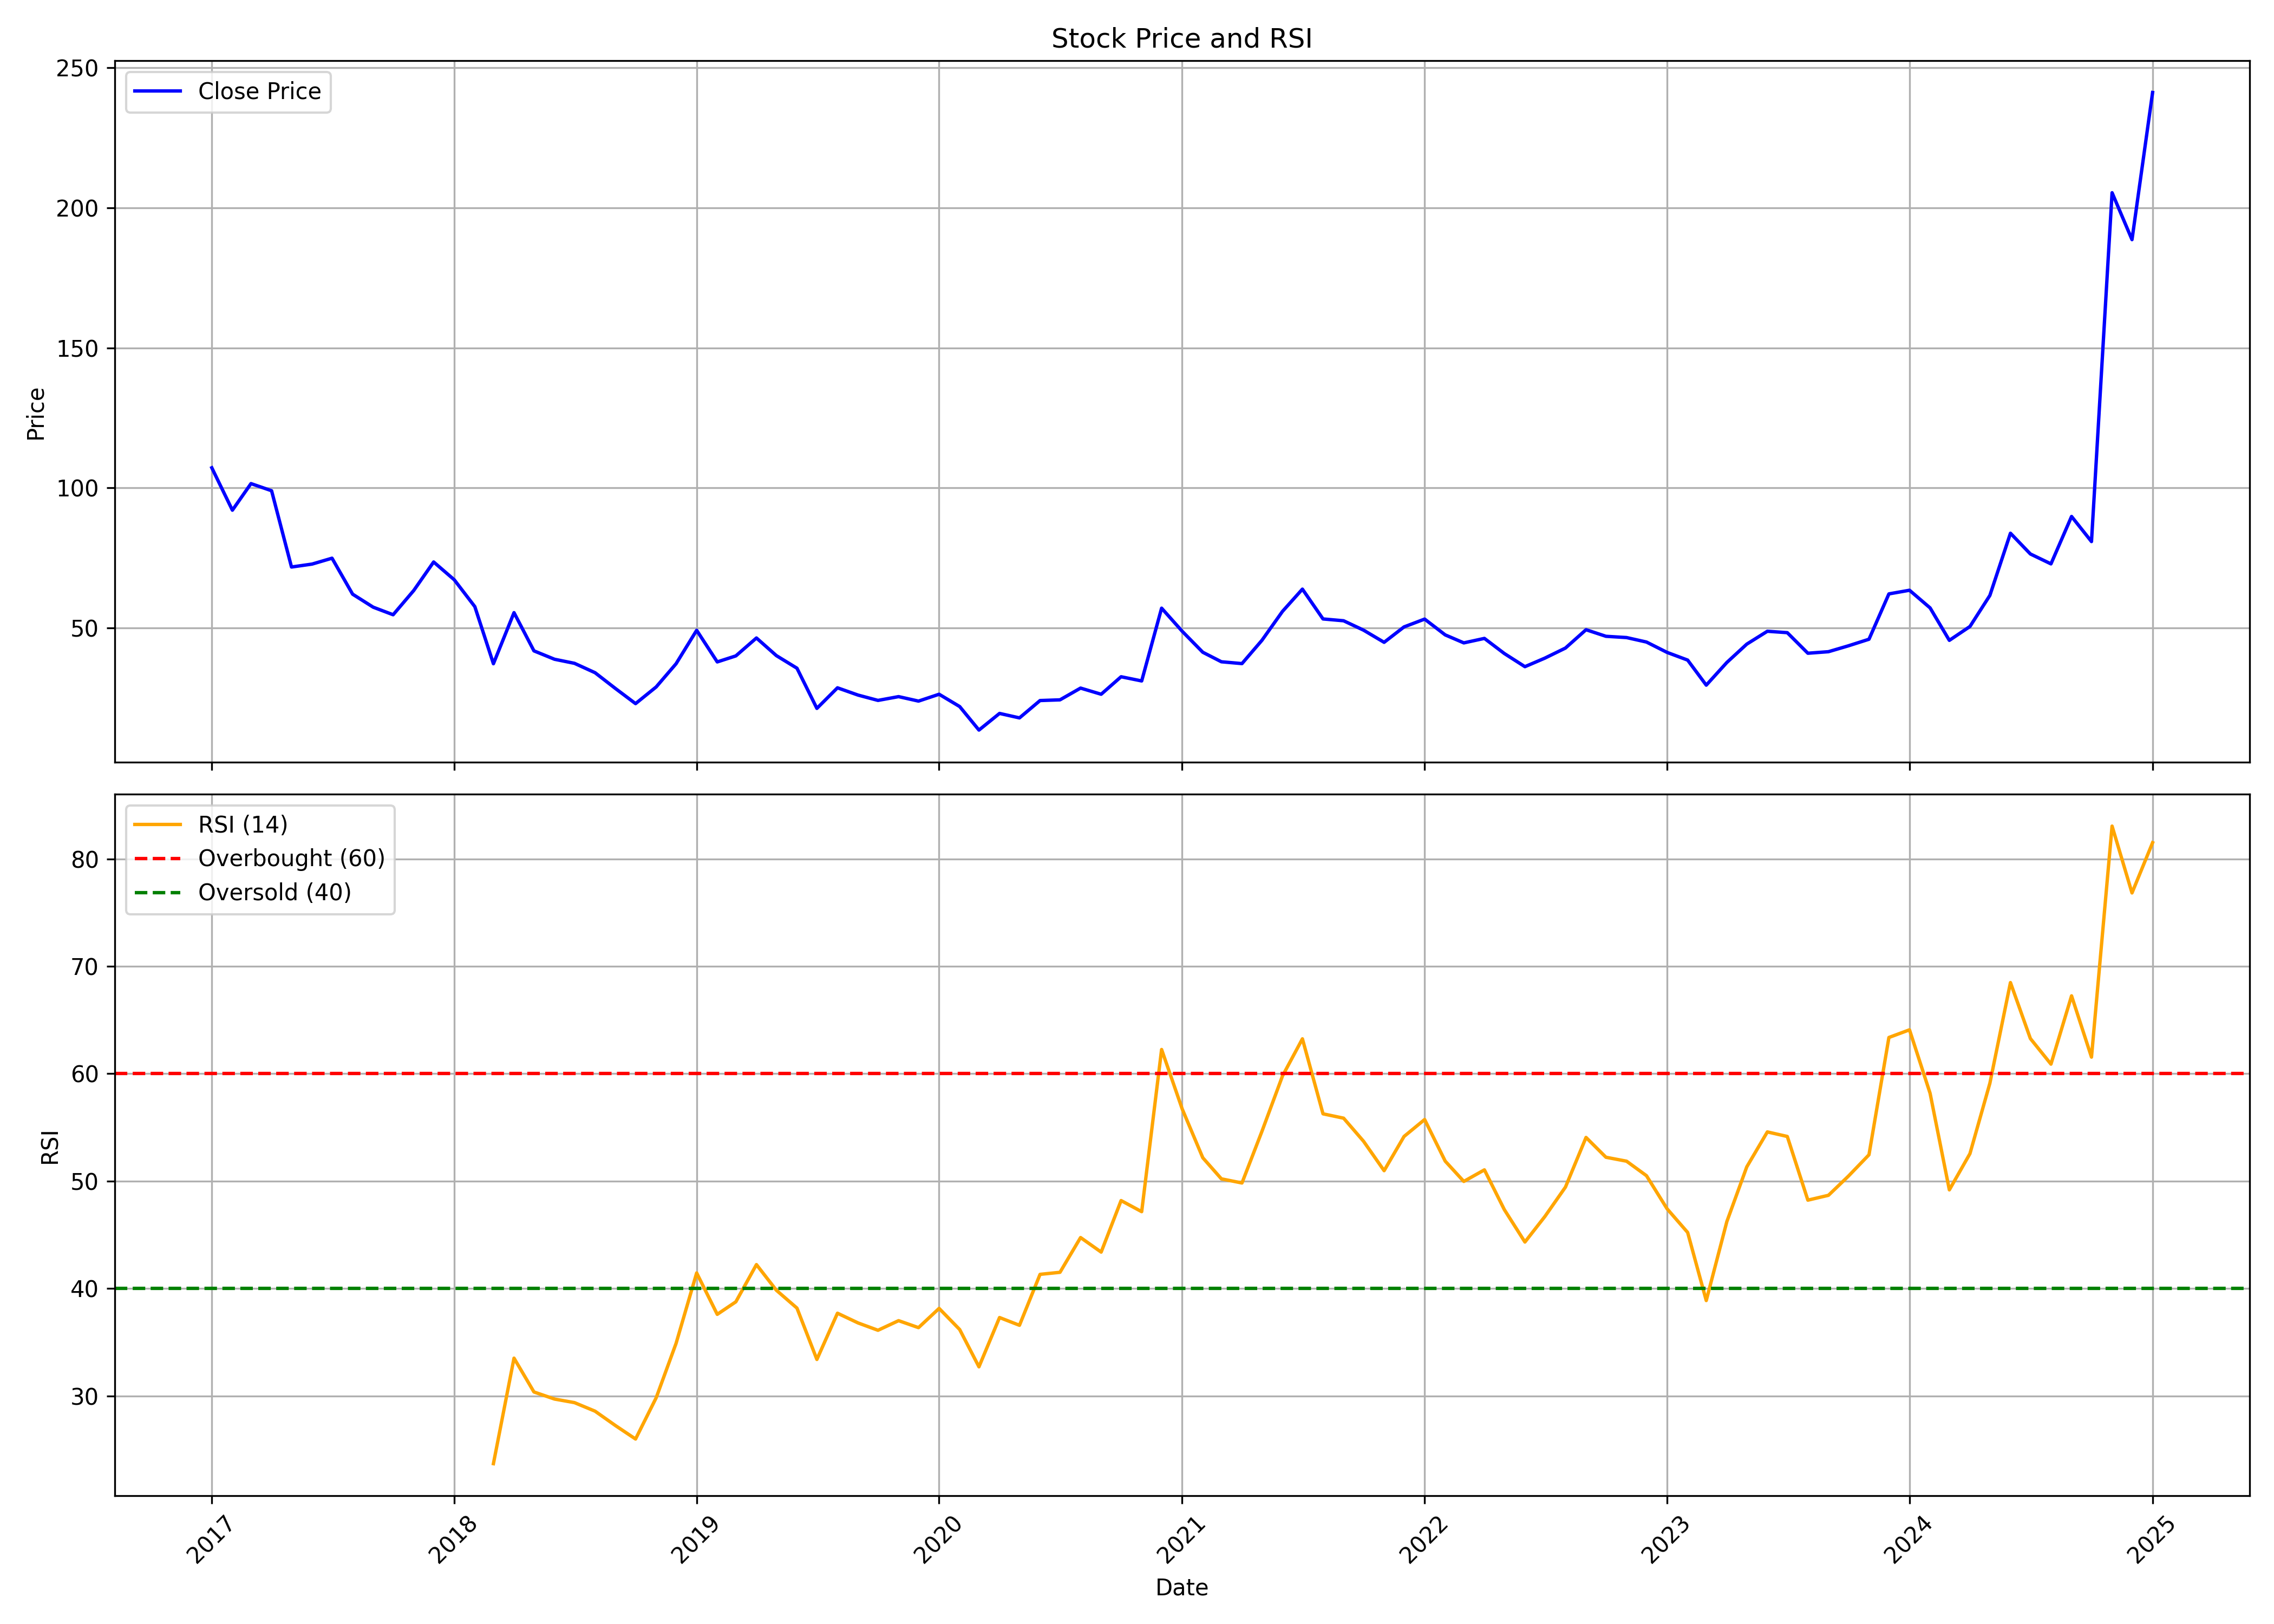

The file beside this chart, header and first rows:
, Unnamed: 0.1, Unnamed: 0, date, symbol, open, high, low, close, volume, rsi
0, 0, 0, 2017-01-01, TERASOFT, 108.0, 132.9, 100.3, 107.2, 2120130, 
1, 1, 1, 2017-02-01, TERASOFT, 105.3, 115.0, 88.4, 92.0, 625125, 
2, 2, 2, 2017-03-01, TERASOFT, 92.7, 108.5, 92.7, 101.5, 1927926, 
3, 3, 3, 2017-04-01, TERASOFT, 100.8, 108.8, 97.1, 98.95, 801712, 
4, 4, 4, 2017-05-01, TERASOFT, 98.95, 100.9, 71.1, 71.7, 584754, 
5, 5, 5, 2017-06-01, TERASOFT, 71.1, 84.4, 66.65, 72.75, 1223047, 
6, 6, 6, 2017-07-01, TERASOFT, 73.1, 86.6, 71.0, 74.85, 1085576, 
7, 7, 7, 2017-08-01, TERASOFT, 75.35, 75.4, 59.2, 62.0, 310046, 
8, 8, 8, 2017-09-01, TERASOFT, 62.15, 68.9, 56.4, 57.35, 479763, 
9, 9, 9, 2017-10-01, TERASOFT, 57.35, 59.5, 52.2, 54.65, 414738, 
10, 10, 10, 2017-11-01, TERASOFT, 55.05, 80.8, 54.65, 63.3, 1792365, 
11, 11, 11, 2017-12-01, TERASOFT, 63.35, 77.8, 60.0, 73.5, 2729068, 
12, 12, 12, 2018-01-01, TERASOFT, 73.15, 75.4, 63.55, 67.15, 1495676, 
13, 13, 13, 2018-02-01, TERASOFT, 67.6, 67.6, 53.0, 57.55, 710095, 
14, 14, 14, 2018-03-01, TERASOFT, 58.0, 58.6, 35.5, 37.15, 484091, 23.68
15, 15, 15, 2018-04-01, TERASOFT, 37.6, 60.95, 37.6, 55.4, 827080, 33.51
16, 16, 16, 2018-05-01, TERASOFT, 55.4, 55.4, 40.9, 41.75, 114936, 30.36
17, 17, 17, 2018-06-01, TERASOFT, 41.1, 45.0, 36.8, 38.75, 75448, 29.7
18, 18, 18, 2018-07-01, TERASOFT, 37.55, 40.5, 33.65, 37.3, 96135, 29.37
19, 19, 19, 2018-08-01, TERASOFT, 36.2, 38.85, 32.5, 33.95, 107207, 28.57
20, 20, 20, 2018-09-01, TERASOFT, 32.0, 35.2, 27.65, 28.25, 139165, 27.22
21, 21, 21, 2018-10-01, TERASOFT, 28.25, 29.65, 20.3, 22.9, 114564, 25.98
22, 22, 22, 2018-11-01, TERASOFT, 24.5, 38.0, 23.15, 28.85, 272029, 29.81
23, 23, 23, 2018-12-01, TERASOFT, 28.5, 39.4, 27.0, 37.15, 344227, 34.88
24, 24, 24, 2019-01-01, TERASOFT, 37.8, 54.9, 37.0, 49.1, 1396482, 41.44
25, 25, 25, 2019-02-01, TERASOFT, 48.05, 51.4, 35.8, 37.8, 545575, 37.59
26, 26, 26, 2019-03-01, TERASOFT, 37.6, 43.7, 36.0, 39.95, 255944, 38.76
27, 27, 27, 2019-04-01, TERASOFT, 39.9, 59.45, 39.2, 46.35, 1568475, 42.22
28, 28, 28, 2019-05-01, TERASOFT, 46.35, 49.8, 37.8, 40.05, 374469, 39.83
29, 29, 29, 2019-06-01, TERASOFT, 40.5, 44.8, 33.35, 35.55, 234501, 38.17
30, 30, 30, 2019-07-01, TERASOFT, 35.2, 36.5, 21.0, 21.2, 194596, 33.39
31, 31, 31, 2019-08-01, TERASOFT, 22.5, 46.8, 20.15, 28.55, 2100305, 37.69
32, 32, 32, 2019-09-01, TERASOFT, 28.55, 29.9, 24.9, 25.95, 334845, 36.79
33, 33, 33, 2019-10-01, TERASOFT, 25.9, 26.2, 22.6, 24.05, 194380, 36.11
34, 34, 34, 2019-11-01, TERASOFT, 23.55, 31.1, 23.55, 25.4, 325296, 37
35, 35, 35, 2019-12-01, TERASOFT, 25.5, 27.35, 22.3, 23.8, 134509, 36.35
36, 36, 36, 2020-01-01, TERASOFT, 24.35, 28.1, 23.25, 26.25, 274626, 38.14
37, 37, 37, 2020-02-01, TERASOFT, 24.55, 28.15, 20.5, 21.85, 189177, 36.17
38, 38, 38, 2020-03-01, TERASOFT, 22.5, 22.85, 12.05, 13.45, 287026, 32.7
39, 39, 39, 2020-04-01, TERASOFT, 13.45, 23.5, 12.2, 19.4, 490294, 37.29
40, 40, 40, 2020-05-01, TERASOFT, 19.4, 21.3, 16.5, 17.8, 301830, 36.57
41, 41, 41, 2020-06-01, TERASOFT, 17.8, 28.0, 17.5, 24.0, 935936, 41.31
42, 42, 42, 2020-07-01, TERASOFT, 26.05, 36.5, 23.8, 24.25, 1636833, 41.5
43, 43, 43, 2020-08-01, TERASOFT, 24.1, 33.35, 23.85, 28.45, 1109748, 44.74
44, 44, 44, 2020-09-01, TERASOFT, 28.0, 32.95, 24.0, 26.25, 512173, 43.38
45, 45, 45, 2020-10-01, TERASOFT, 24.7, 36.3, 24.7, 32.5, 2709441, 48.18
46, 46, 46, 2020-11-01, TERASOFT, 33.5, 33.5, 26.8, 31.0, 1154792, 47.15
47, 47, 47, 2020-12-01, TERASOFT, 30.6, 57.0, 28.7, 57.0, 7269619, 62.25
48, 48, 48, 2021-01-01, TERASOFT, 58.5, 72.5, 42.1, 48.75, 4221115, 56.71
49, 49, 49, 2021-02-01, TERASOFT, 48.75, 51.7, 39.3, 41.25, 1282320, 52.17
50, 50, 50, 2021-03-01, TERASOFT, 41.25, 43.6, 35.2, 37.85, 671935, 50.21
51, 51, 51, 2021-04-01, TERASOFT, 39.0, 43.6, 33.05, 37.2, 849125, 49.82
52, 52, 52, 2021-05-01, TERASOFT, 37.1, 49.65, 36.95, 45.5, 1495775, 54.62
53, 53, 53, 2021-06-01, TERASOFT, 46.8, 62.0, 43.25, 55.85, 5010593, 59.78
54, 54, 54, 2021-07-01, TERASOFT, 55.85, 85.0, 54.0, 63.8, 7684850, 63.24
55, 55, 55, 2021-08-01, TERASOFT, 64.05, 73.75, 46.6, 53.15, 642153, 56.26
56, 56, 56, 2021-09-01, TERASOFT, 53.45, 53.6, 46.6, 52.5, 423356, 55.86
57, 57, 57, 2021-10-01, TERASOFT, 55.1, 66.85, 47.65, 49.15, 993733, 53.71
58, 58, 58, 2021-11-01, TERASOFT, 50.3, 54.4, 42.2, 44.8, 574585, 50.97
59, 59, 59, 2021-12-01, TERASOFT, 45.65, 57.5, 44.3, 50.3, 1080512, 54.15
... 37 more rows
